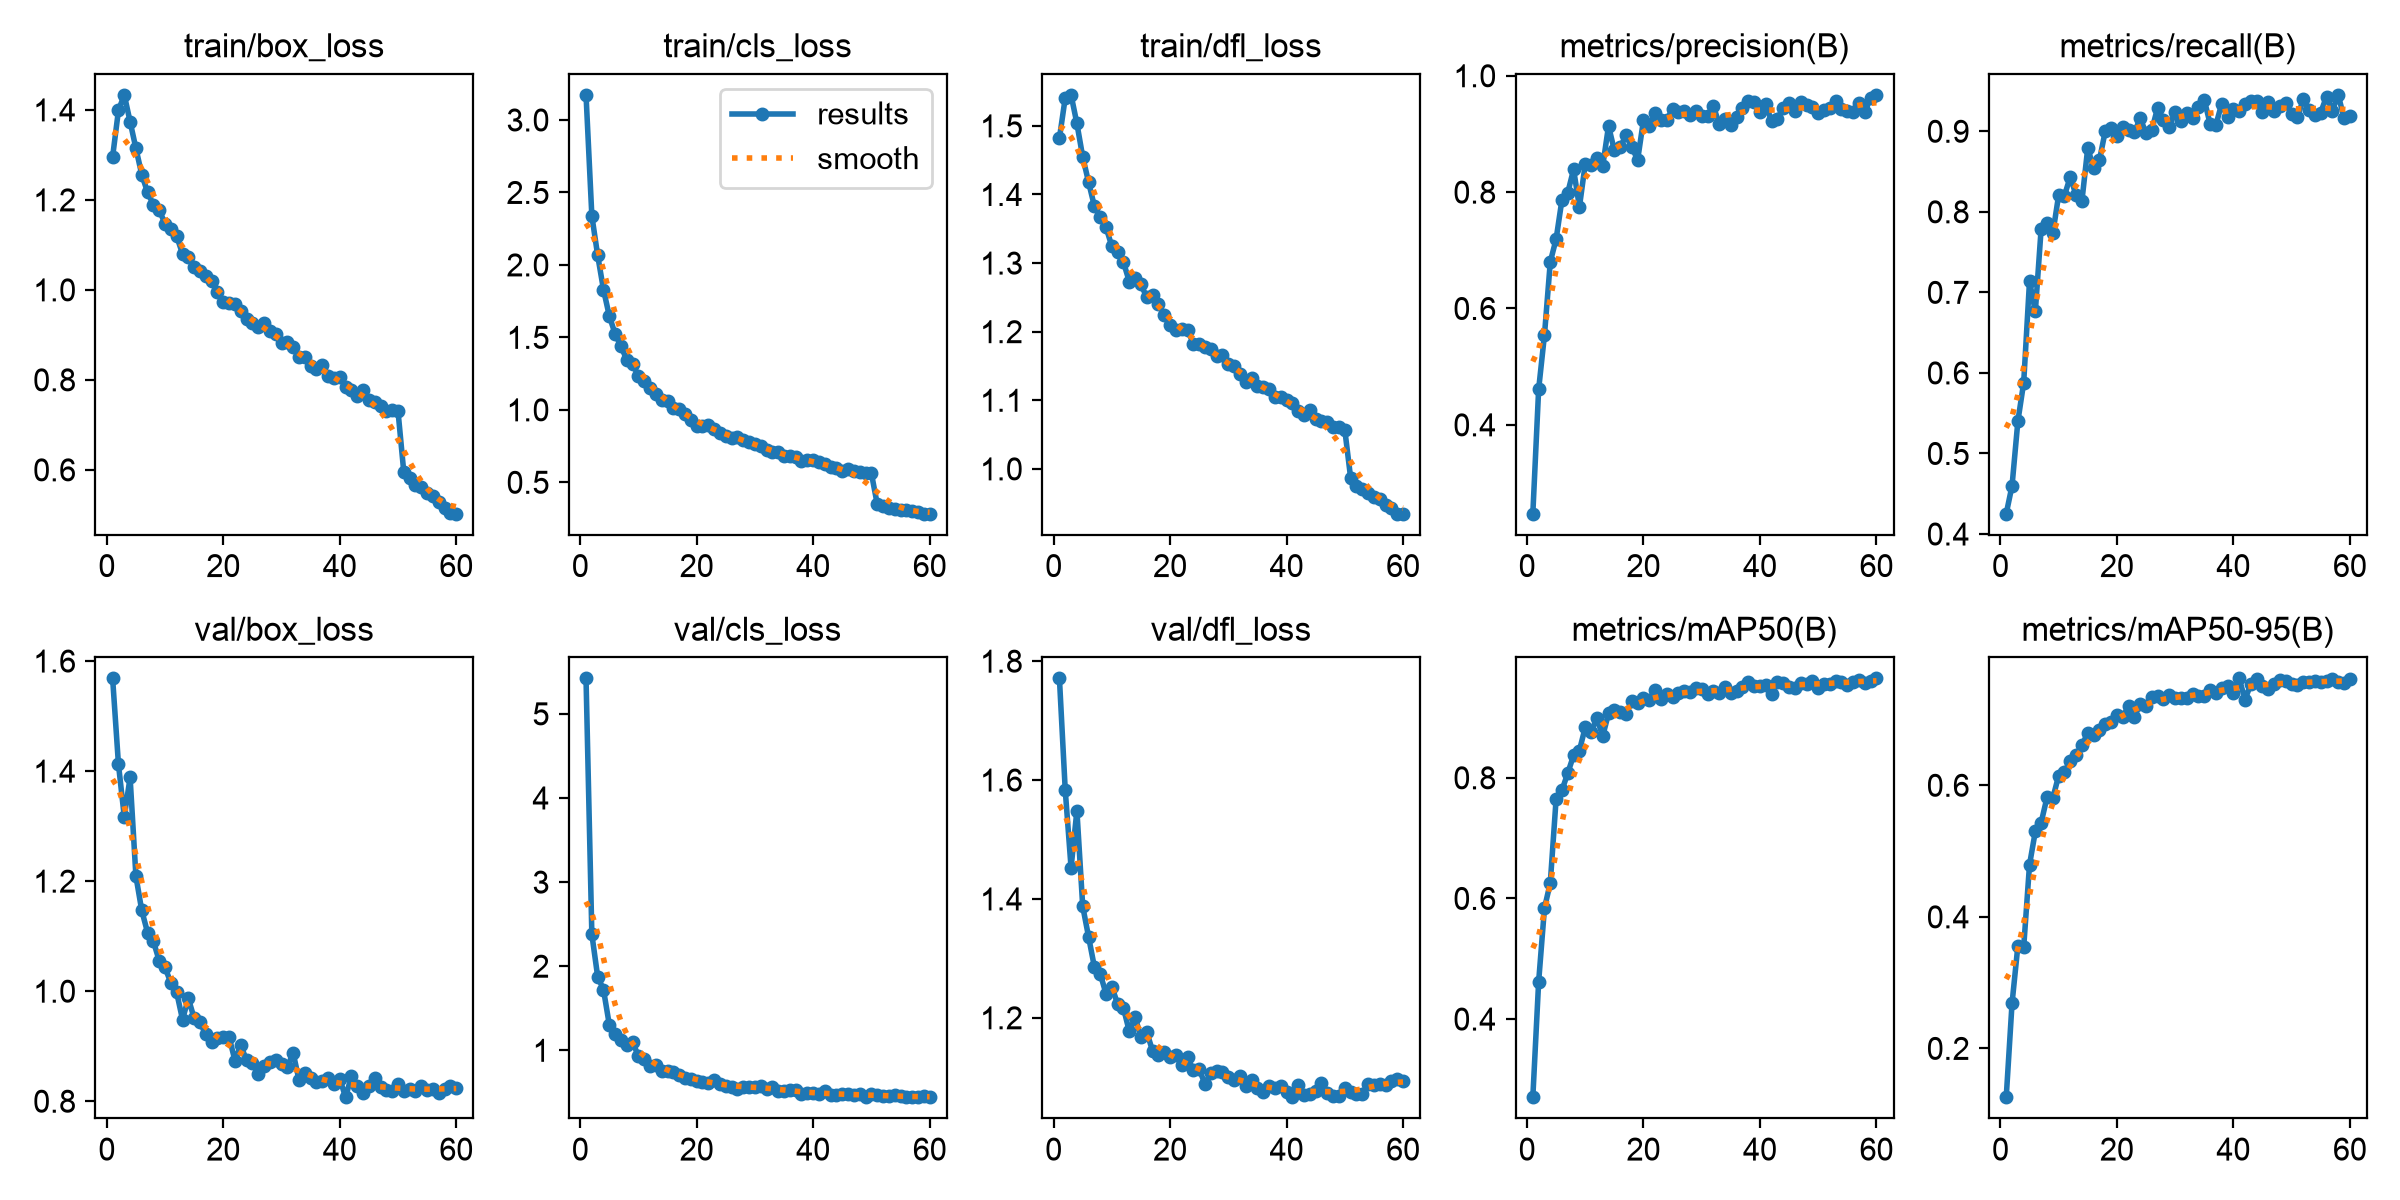

The data file committed next to this chart (first rows):
epoch, time, train/box_loss, train/cls_loss, train/dfl_loss, metrics/precision(B), metrics/recall(B), metrics/mAP50(B), metrics/mAP50-95(B), val/box_loss, val/cls_loss, val/dfl_loss, lr/pg0, lr/pg1, lr/pg2
1, 156.7, 1.296, 3.173, 1.482, 0.2473, 0.4252, 0.2705, 0.1258, 1.569, 5.422, 1.771, 0.0004752, 0.0004752, 0.0004752
2, 313.8, 1.399, 2.339, 1.541, 0.4612, 0.46, 0.462, 0.2686, 1.413, 2.38, 1.583, 0.0009358, 0.0009358, 0.0009358
3, 467.9, 1.433, 2.066, 1.545, 0.5545, 0.54, 0.5839, 0.3559, 1.317, 1.876, 1.452, 0.001381, 0.001381, 0.001381
4, 621, 1.374, 1.829, 1.504, 0.6802, 0.588, 0.6259, 0.354, 1.388, 1.721, 1.549, 0.001358, 0.001358, 0.001358
5, 773.5, 1.314, 1.648, 1.455, 0.7193, 0.7138, 0.765, 0.4792, 1.209, 1.303, 1.388, 0.001335, 0.001335, 0.001335
6, 925.6, 1.256, 1.523, 1.418, 0.7868, 0.6764, 0.7791, 0.53, 1.147, 1.194, 1.337, 0.001311, 0.001311, 0.001311
7, 1077, 1.217, 1.439, 1.383, 0.7991, 0.7793, 0.8079, 0.5434, 1.107, 1.123, 1.286, 0.001288, 0.001288, 0.001288
8, 1229, 1.189, 1.345, 1.367, 0.8391, 0.7859, 0.8371, 0.5815, 1.091, 1.058, 1.274, 0.001264, 0.001264, 0.001264
9, 1381, 1.178, 1.313, 1.352, 0.7744, 0.7732, 0.8452, 0.5806, 1.055, 1.099, 1.241, 0.00124, 0.00124, 0.00124
10, 1532, 1.147, 1.237, 1.325, 0.8484, 0.8206, 0.8835, 0.6145, 1.043, 0.9287, 1.252, 0.001217, 0.001217, 0.001217
11, 1682, 1.135, 1.2, 1.316, 0.8465, 0.8202, 0.8765, 0.6207, 1.015, 0.9027, 1.223, 0.001193, 0.001193, 0.001193
12, 1832, 1.119, 1.147, 1.301, 0.8585, 0.8435, 0.8986, 0.6363, 0.9978, 0.8097, 1.216, 0.00117, 0.00117, 0.00117
13, 1982, 1.08, 1.111, 1.273, 0.8448, 0.8205, 0.8691, 0.6458, 0.9484, 0.8271, 1.177, 0.001146, 0.001146, 0.001146
14, 2132, 1.074, 1.069, 1.278, 0.9136, 0.8136, 0.9067, 0.661, 0.9869, 0.7581, 1.201, 0.001122, 0.001122, 0.001122
15, 2282, 1.051, 1.063, 1.269, 0.8717, 0.8793, 0.9128, 0.6793, 0.9507, 0.7562, 1.168, 0.001099, 0.001099, 0.001099
16, 2432, 1.042, 1.012, 1.25, 0.8772, 0.854, 0.9098, 0.6765, 0.9434, 0.7466, 1.176, 0.001075, 0.001075, 0.001075
17, 2582, 1.03, 1.006, 1.254, 0.8975, 0.8639, 0.906, 0.6838, 0.9214, 0.7097, 1.144, 0.001052, 0.001052, 0.001052
18, 2731, 1.02, 0.9739, 1.24, 0.8775, 0.9, 0.927, 0.693, 0.9071, 0.6675, 1.138, 0.001028, 0.001028, 0.001028
19, 2881, 0.9952, 0.9306, 1.225, 0.8555, 0.9042, 0.924, 0.6961, 0.9144, 0.6579, 1.142, 0.001005, 0.001005, 0.001005
20, 3031, 0.9728, 0.8916, 1.209, 0.9237, 0.8936, 0.9329, 0.7063, 0.9172, 0.6384, 1.135, 0.000981, 0.000981, 0.000981
21, 3181, 0.9697, 0.8906, 1.203, 0.9129, 0.9047, 0.9289, 0.7035, 0.9169, 0.6266, 1.138, 0.0009574, 0.0009574, 0.0009574
22, 3330, 0.9696, 0.8926, 1.204, 0.9355, 0.9015, 0.9463, 0.7203, 0.874, 0.6064, 1.121, 0.0009339, 0.0009339, 0.0009339
23, 3480, 0.9529, 0.8647, 1.203, 0.9237, 0.8985, 0.9308, 0.7036, 0.9013, 0.6446, 1.134, 0.0009103, 0.0009103, 0.0009103
24, 3629, 0.9362, 0.843, 1.183, 0.9242, 0.9163, 0.939, 0.7239, 0.8747, 0.5943, 1.112, 0.0008867, 0.0008867, 0.0008867
25, 3779, 0.9264, 0.8181, 1.182, 0.9431, 0.8979, 0.9335, 0.7204, 0.8695, 0.581, 1.114, 0.0008631, 0.0008631, 0.0008631
26, 3928, 0.9171, 0.8075, 1.177, 0.937, 0.9018, 0.9399, 0.7338, 0.8489, 0.559, 1.088, 0.0008395, 0.0008395, 0.0008395
27, 4077, 0.927, 0.8131, 1.174, 0.9394, 0.9291, 0.9443, 0.7362, 0.8636, 0.542, 1.106, 0.000816, 0.000816, 0.000816
28, 4226, 0.9085, 0.7951, 1.165, 0.9319, 0.9142, 0.9425, 0.7309, 0.8706, 0.5649, 1.111, 0.0007924, 0.0007924, 0.0007924
29, 4376, 0.9012, 0.7772, 1.166, 0.9402, 0.9055, 0.949, 0.737, 0.8747, 0.569, 1.109, 0.0007688, 0.0007688, 0.0007688
30, 4528, 0.8814, 0.767, 1.153, 0.9305, 0.924, 0.9466, 0.7332, 0.8675, 0.5691, 1.101, 0.0007452, 0.0007452, 0.0007452
31, 4679, 0.8849, 0.7491, 1.15, 0.9311, 0.9132, 0.9384, 0.7324, 0.8626, 0.5725, 1.095, 0.0007216, 0.0007216, 0.0007216
32, 4828, 0.8727, 0.7198, 1.139, 0.9486, 0.9225, 0.9446, 0.7322, 0.8877, 0.5412, 1.103, 0.0006981, 0.0006981, 0.0006981
33, 4977, 0.8516, 0.712, 1.127, 0.9163, 0.9164, 0.941, 0.7387, 0.8388, 0.5656, 1.085, 0.0006745, 0.0006745, 0.0006745
34, 5130, 0.8503, 0.7091, 1.133, 0.926, 0.9302, 0.9498, 0.7361, 0.8517, 0.5199, 1.095, 0.0006509, 0.0006509, 0.0006509
35, 5281, 0.8298, 0.6842, 1.12, 0.9146, 0.9392, 0.9408, 0.7361, 0.842, 0.5217, 1.082, 0.0006273, 0.0006273, 0.0006273
36, 5435, 0.8252, 0.6804, 1.119, 0.93, 0.9095, 0.9434, 0.745, 0.8353, 0.533, 1.075, 0.0006038, 0.0006038, 0.0006038
37, 5588, 0.8336, 0.6718, 1.116, 0.9443, 0.9077, 0.951, 0.7405, 0.8362, 0.5246, 1.085, 0.0005802, 0.0005802, 0.0005802
38, 5740, 0.8081, 0.6469, 1.105, 0.9559, 0.9342, 0.9589, 0.7473, 0.8427, 0.4813, 1.082, 0.0005566, 0.0005566, 0.0005566
39, 5891, 0.804, 0.6506, 1.104, 0.9545, 0.9179, 0.9519, 0.751, 0.8318, 0.4921, 1.086, 0.000533, 0.000533, 0.000533
40, 6041, 0.8057, 0.6514, 1.1, 0.9382, 0.9273, 0.9522, 0.7405, 0.841, 0.498, 1.076, 0.0005094, 0.0005094, 0.0005094
41, 6197, 0.7835, 0.6398, 1.097, 0.9516, 0.9254, 0.9537, 0.7625, 0.8073, 0.4797, 1.066, 0.0004859, 0.0004859, 0.0004859
42, 6359, 0.7775, 0.6281, 1.085, 0.9216, 0.934, 0.9396, 0.7304, 0.8454, 0.5205, 1.087, 0.0004623, 0.0004623, 0.0004623
43, 6521, 0.7632, 0.6073, 1.079, 0.9262, 0.9373, 0.9586, 0.7537, 0.8284, 0.4739, 1.07, 0.0004387, 0.0004387, 0.0004387
44, 6677, 0.7778, 0.5998, 1.085, 0.9448, 0.9378, 0.9569, 0.7622, 0.8154, 0.4638, 1.072, 0.0004151, 0.0004151, 0.0004151
45, 6827, 0.7556, 0.5769, 1.072, 0.9527, 0.9234, 0.951, 0.7517, 0.8277, 0.4856, 1.076, 0.0003915, 0.0003915, 0.0003915
46, 6977, 0.75, 0.5892, 1.07, 0.9393, 0.9358, 0.949, 0.7468, 0.842, 0.4804, 1.09, 0.000368, 0.000368, 0.000368
47, 7133, 0.7429, 0.5756, 1.068, 0.9543, 0.9248, 0.9577, 0.7544, 0.8261, 0.4693, 1.073, 0.0003444, 0.0003444, 0.0003444
48, 7285, 0.7315, 0.572, 1.061, 0.95, 0.9309, 0.9559, 0.76, 0.8205, 0.4796, 1.069, 0.0003208, 0.0003208, 0.0003208
49, 7441, 0.7327, 0.5615, 1.062, 0.9459, 0.9346, 0.961, 0.7586, 0.8184, 0.447, 1.068, 0.0002972, 0.0002972, 0.0002972
50, 7594, 0.731, 0.5626, 1.057, 0.9362, 0.9216, 0.949, 0.7542, 0.8306, 0.4828, 1.083, 0.0002737, 0.0002737, 0.0002737
51, 7743, 0.5946, 0.3503, 0.9873, 0.9416, 0.9172, 0.9552, 0.7524, 0.8195, 0.4696, 1.075, 0.0002501, 0.0002501, 0.0002501
52, 7911, 0.5825, 0.3357, 0.9751, 0.9448, 0.9397, 0.9562, 0.7565, 0.8229, 0.4512, 1.072, 0.0002265, 0.0002265, 0.0002265
53, 8083, 0.5659, 0.3203, 0.9702, 0.9575, 0.927, 0.9609, 0.7563, 0.8181, 0.4595, 1.073, 0.0002029, 0.0002029, 0.0002029
54, 8239, 0.561, 0.3174, 0.9649, 0.9435, 0.9205, 0.9586, 0.7582, 0.8273, 0.4634, 1.089, 0.0001793, 0.0001793, 0.0001793
55, 8403, 0.5492, 0.3111, 0.9585, 0.9386, 0.9233, 0.954, 0.7567, 0.8197, 0.4558, 1.086, 0.0001558, 0.0001558, 0.0001558
56, 8568, 0.5423, 0.3073, 0.9557, 0.9376, 0.9431, 0.9587, 0.7589, 0.8218, 0.4459, 1.089, 0.0001322, 0.0001322, 0.0001322
57, 8730, 0.5275, 0.3013, 0.9478, 0.9535, 0.9257, 0.9622, 0.7611, 0.8153, 0.4477, 1.087, 0.0001086, 0.0001086, 0.0001086
58, 8893, 0.516, 0.2927, 0.9427, 0.9373, 0.9452, 0.958, 0.7571, 0.8227, 0.4462, 1.093, 8.50255e-05, 8.50255e-05, 8.50255e-05
59, 9053, 0.505, 0.284, 0.9348, 0.9621, 0.9167, 0.9601, 0.756, 0.8279, 0.4535, 1.097, 6.1447e-05, 6.1447e-05, 6.1447e-05
60, 9215, 0.5026, 0.2834, 0.9347, 0.9672, 0.9192, 0.9648, 0.7611, 0.8237, 0.4427, 1.093, 3.78685e-05, 3.78685e-05, 3.78685e-05
